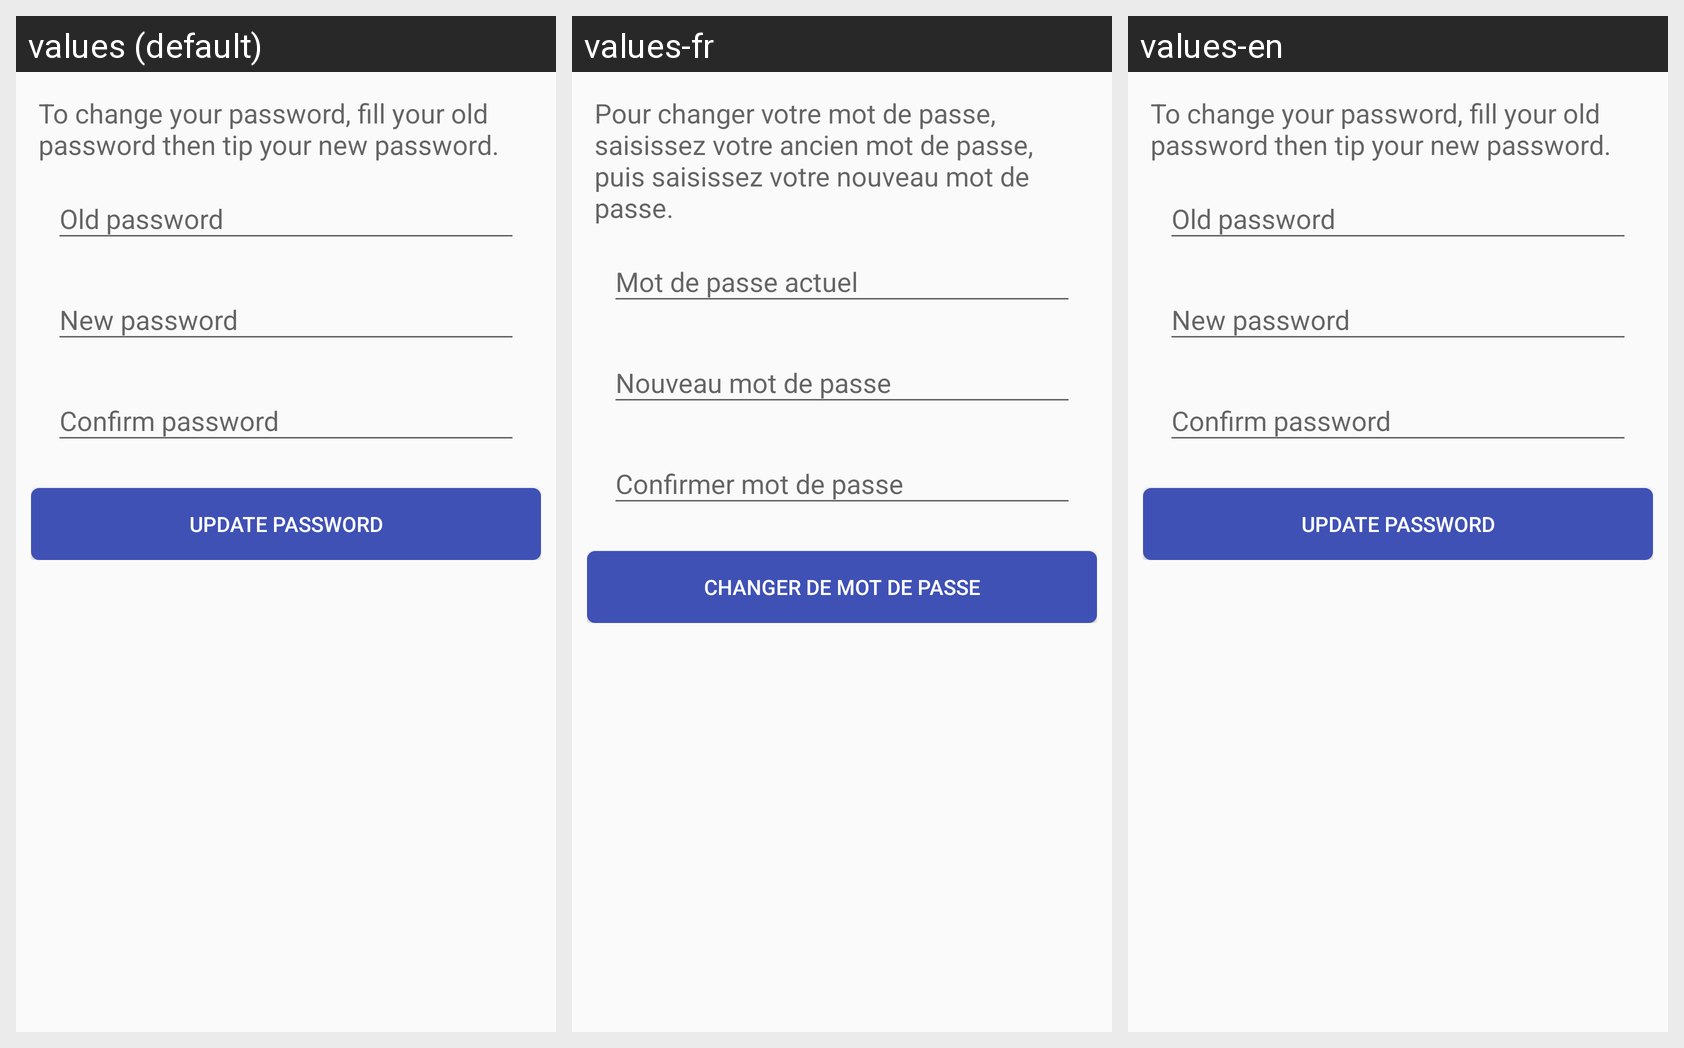

This grid shows one Android layout under several languages. Give, for every string resource on the screen, its name, the default text and each shown locale's text.
Android screen res/layout/activity_change_password.xml rendered under 3 locales, left to right: values (default), values-fr, values-en. Device: Nexus 5 (rendered at 1080×1920; each locale shown at half size, 540×960, under a caption strip naming it); theme MyMaterialTheme.
Strings drawn on this screen, with the default value and each locale's value (text and hints the layout hard-codes, and strings that could not be matched under every locale, appear in the picture but are not listed):

text_change_password_accueil
  values: To change your password, fill your old password then tip your new password.
  values-fr: Pour changer votre mot de passe, saisissez votre ancien mot de passe, puis saisissez votre nouveau mot de passe.
  values-en: To change your password, fill your old password then tip your new password.

change_password
  values: Update password
  values-fr: Changer de mot de passe
  values-en: Update password
